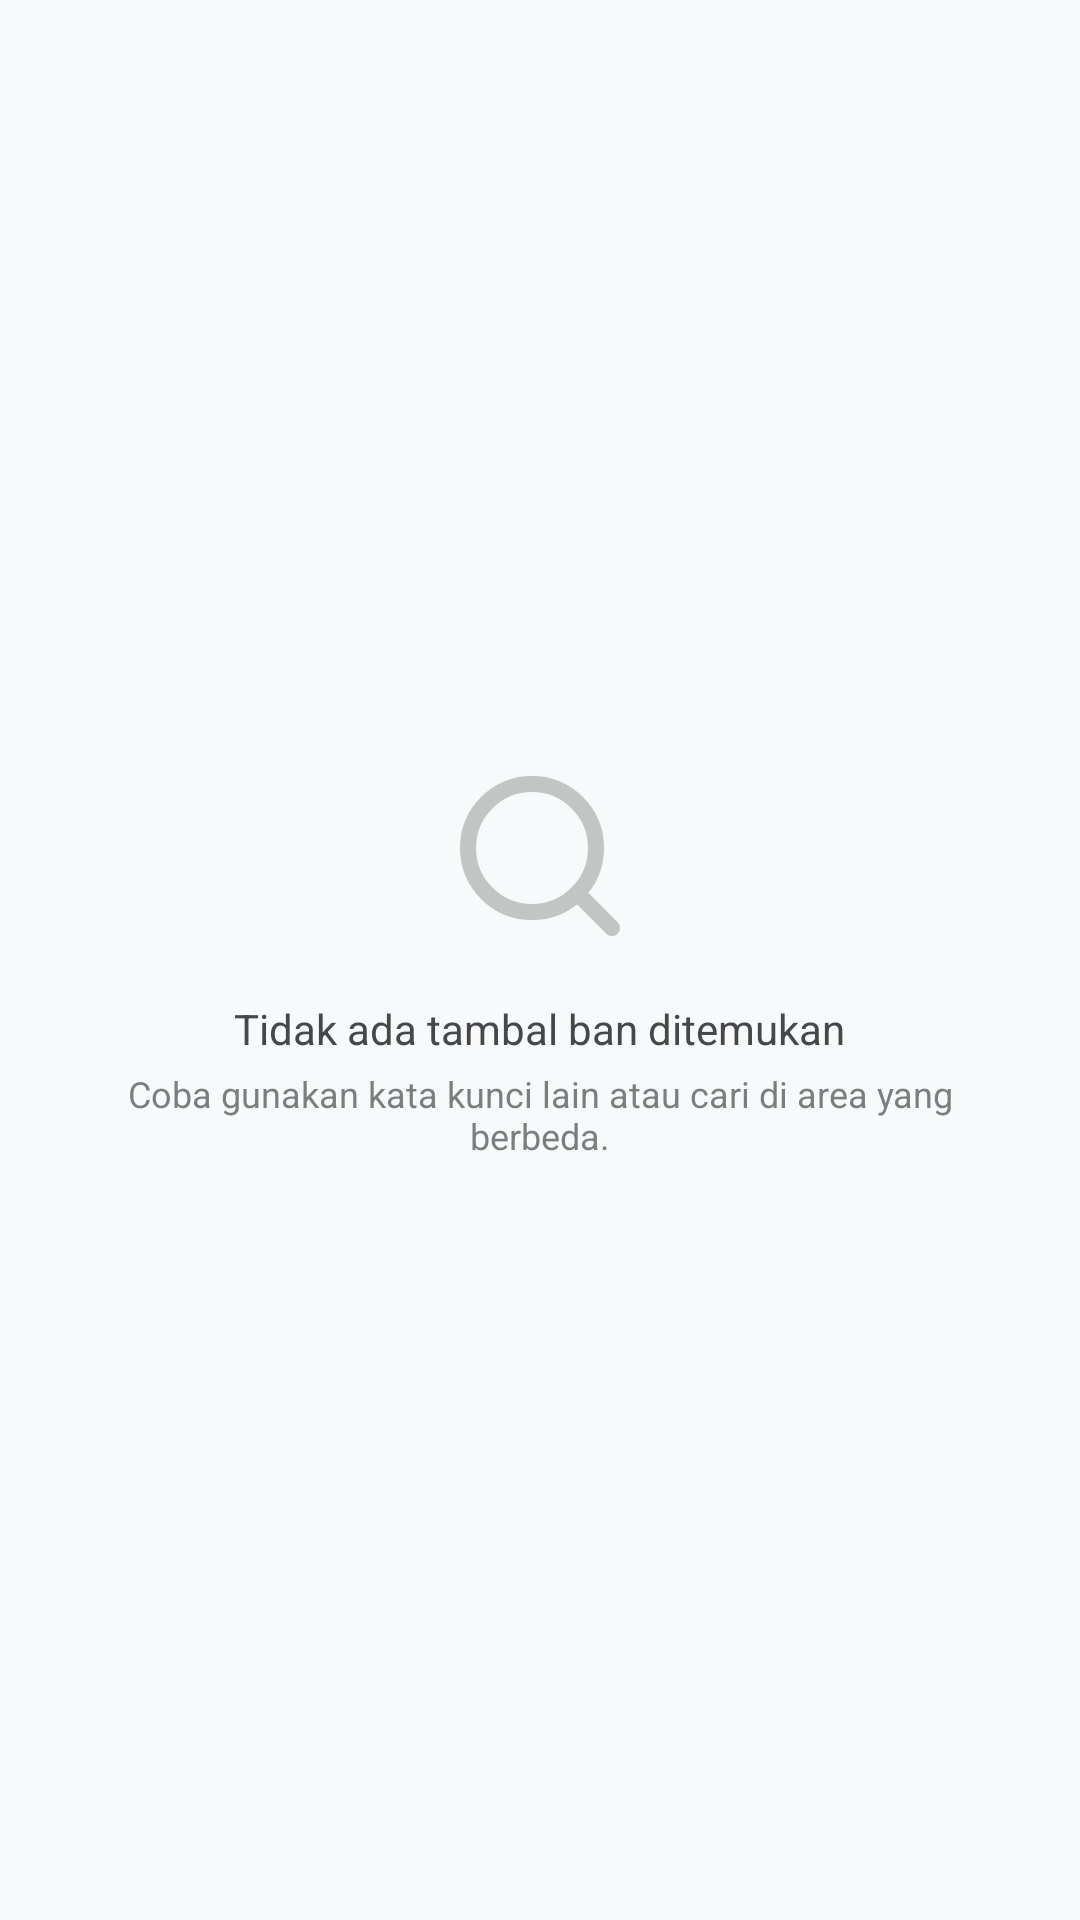

Android layout source for this screen:
<!-- AndroidManifest.xml: application theme Theme.TambalBan -->
<!-- res/layout/view_empty_state.xml -->
<?xml version="1.0" encoding="utf-8"?>
<LinearLayout xmlns:android="http://schemas.android.com/apk/res/android"
    xmlns:app="http://schemas.android.com/apk/res-auto"
    android:layout_width="match_parent"
    android:layout_height="wrap_content"
    android:gravity="center"
    android:orientation="vertical"
    android:padding="32dp">

    <ImageView
        android:layout_width="64dp"
        android:layout_height="64dp"
        android:src="@drawable/ic_search"
        android:alpha="0.3"
        app:tint="@color/on_surface_variant" />

    <TextView
        android:layout_width="wrap_content"
        android:layout_height="wrap_content"
        android:layout_marginTop="16dp"
        android:text="@string/empty_no_workshop"
        android:textColor="@color/on_surface_variant"
        android:textSize="14sp"
        android:gravity="center" />

    <TextView
        android:layout_width="wrap_content"
        android:layout_height="wrap_content"
        android:layout_marginTop="4dp"
        android:text="@string/empty_search_subtitle"
        android:textColor="@color/on_surface_variant"
        android:textSize="12sp"
        android:alpha="0.7"
        android:gravity="center" />

</LinearLayout>
<!-- resources referenced by this layout -->
<resources>
  <color name="on_surface_variant">#454748</color>
  <!-- drawable ic_search (drawable) -->
  <vector xmlns:android="http://schemas.android.com/apk/res/android"
      android:width="24dp"
      android:height="24dp"
      android:viewportWidth="24"
      android:viewportHeight="24">
    <path
        android:pathData="m21,21 l-4.34,-4.34"
        android:strokeLineJoin="round"
        android:strokeWidth="2"
        android:fillColor="#00000000"
        android:strokeColor="@color/primary"
        android:strokeLineCap="round"/>
    <path
        android:pathData="M11,11m-8,0a8,8 0,1 1,16 0a8,8 0,1 1,-16 0"
        android:strokeLineJoin="round"
        android:strokeWidth="2"
        android:fillColor="#00000000"
        android:strokeColor="@color/primary"
        android:strokeLineCap="round"/>
  </vector>
  <string name="empty_no_workshop">Tidak ada tambal ban ditemukan</string>
  <string name="empty_search_subtitle">Coba gunakan kata kunci lain atau cari di area yang berbeda.</string>
  <color name="primary">#8A2BE2</color>
  <color name="on_primary">#FFFFFF</color>
  <color name="primary_container">#DDB8F5</color>
  <color name="on_primary_container">#1A0A2E</color>
  <color name="surface">#F8F9FA</color>
  <color name="on_surface">#191C1D</color>
  <color name="surface_container_low">#F3F4F5</color>
  <style name="TextAppearance.Guardian.DisplayLarge" parent="TextAppearance.Material3.DisplayLarge">
          <item name="fontFamily">@font/plus_jakarta_sans_bold</item>
          <item name="android:textSize">57sp</item>
          <item name="android:letterSpacing">0</item>
      </style>
  <style name="TextAppearance.Guardian.DisplaySmall" parent="TextAppearance.Material3.DisplaySmall">
          <item name="fontFamily">@font/plus_jakarta_sans_bold</item>
          <item name="android:textSize">24sp</item>
      </style>
  <style name="TextAppearance.Guardian.HeadlineLarge" parent="TextAppearance.Material3.HeadlineLarge">
          <item name="fontFamily">@font/plus_jakarta_sans_semibold</item>
          <item name="android:textSize">32sp</item>
      </style>
  <style name="TextAppearance.Guardian.TitleLarge" parent="TextAppearance.Material3.TitleLarge">
          <item name="fontFamily">@font/inter_medium</item>
          <item name="android:textSize">22sp</item>
      </style>
  <style name="TextAppearance.Guardian.BodyLarge" parent="TextAppearance.Material3.BodyLarge">
          <item name="fontFamily">@font/inter_regular</item>
          <item name="android:textSize">16sp</item>
      </style>
  <style name="TextAppearance.Guardian.LabelMedium" parent="TextAppearance.Material3.LabelMedium">
          <item name="fontFamily">@font/inter_medium</item>
          <item name="android:textSize">12sp</item>
          <item name="android:textColor">@color/on_surface_variant</item>
      </style>
  <dimen name="radius_xl">48dp</dimen>
</resources>
